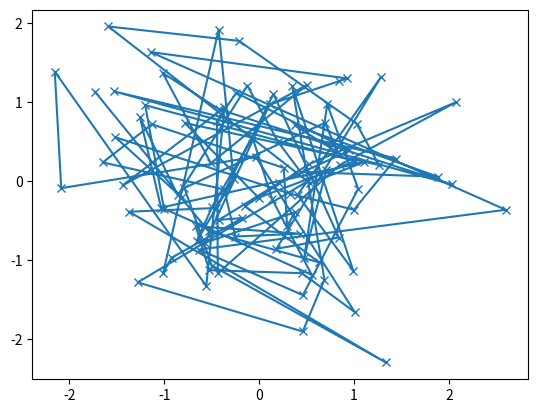
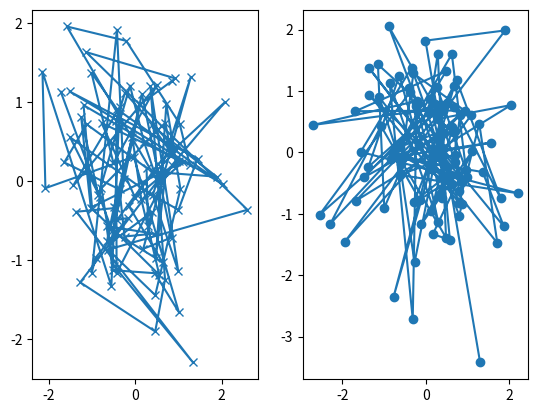

These figures' Python source, in order:

import matplotlib.pyplot as plt
import numpy as np

x = np.linspace(0, 2, 100)

'''
fig, ax = plt.subplots() #figure w/ one axis
ax.plot(x, x, label='linear') 
ax.plot(x, x**2, label='quadratic')  
ax.plot(x, x**3, label='cubic') 
ax.set_xlabel('x label')  
ax.set_ylabel('y label')  
ax.set_title("Simple Plot") 
ax.legend()  
#axis not necessary to define beforehand, can just use plt.plot
'''


def my_plotter(ax, data1, data2, param_dict):
    """
    A helper function to make a graph

    Parameters
    ----------
    ax : Axes
        The axes to draw to

    data1 : array
       The x data

    data2 : array
       The y data

    param_dict : dict
       Dictionary of kwargs to pass to ax.plot

    Returns
    -------
    out : list
        list of artists added
    """
    out = ax.plot(data1, data2, **param_dict)
    return out

data1, data2, data3, data4 = np.random.randn(4, 100)
fig, ax = plt.subplots(1, 1)
my_plotter(ax, data1, data2, {'marker': 'x'})

fig, (ax1, ax2) = plt.subplots(1, 2)
my_plotter(ax1, data1, data2, {'marker': 'x'})
my_plotter(ax2, data3, data4, {'marker': 'o'})

